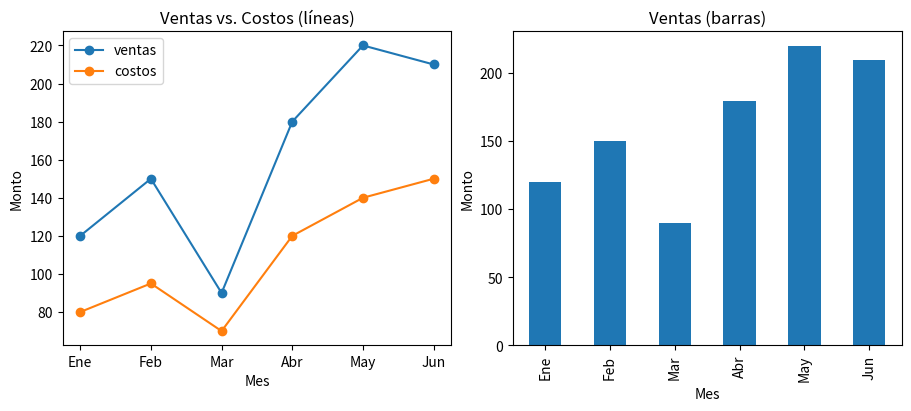
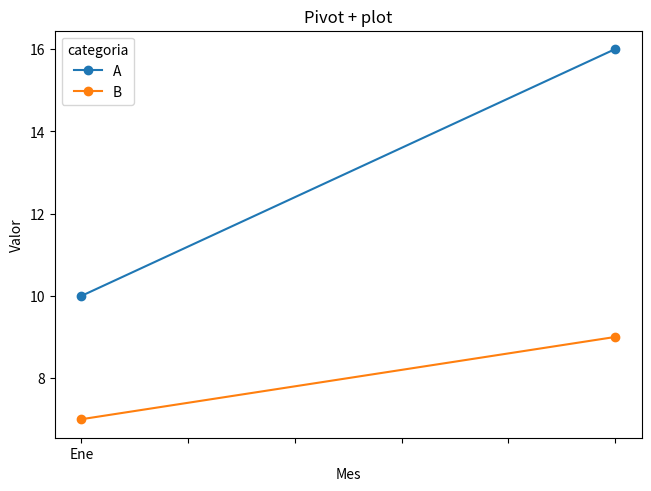
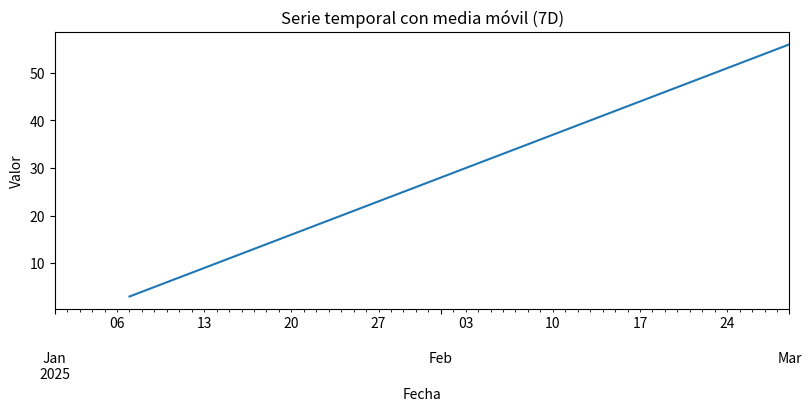

Here is the Python script that generated these plots, in order:
# Line plot y bar plot desde un DataFrame
import matplotlib.pyplot as plt
import pandas as pd
# Datos de ejemplo
df = pd.DataFrame({
"mes": ["Ene", "Feb", "Mar", "Abr", "May", "Jun"],
"ventas": [120, 150, 90, 180, 220, 210],
"costos": [80, 95, 70, 120, 140, 150],
}).set_index("mes")
fig, (ax1, ax2) = plt.subplots(1, 2, figsize=(9, 4), layout="constrained")
df.plot(ax=ax1, marker="o")
ax1.set_title("Ventas vs. Costos (líneas)")
ax1.set_xlabel("Mes")
ax1.set_ylabel("Monto")
df["ventas"].plot(kind="bar", ax=ax2)
ax2.set_title("Ventas (barras)")
ax2.set_xlabel("Mes")
ax2.set_ylabel("Monto")
plt.show()

# Gráficos por grupo (groupby) y subplots
import matplotlib.pyplot as plt
import pandas as pd
datos = [
{"categoria": "A", "mes": "Ene", "valor": 10},
{"categoria": "A", "mes": "Feb", "valor": 16},
{"categoria": "B", "mes": "Ene", "valor": 7},
{"categoria": "B", "mes": "Feb", "valor": 9},
]
df = pd.DataFrame(datos)
pivot = df.pivot(index="mes", columns="categoria", values="valor")
fig, ax = plt.subplots(layout="constrained")
pivot.plot(ax=ax, marker="o")
ax.set_title("Pivot + plot")
ax.set_xlabel("Mes")
ax.set_ylabel("Valor")
plt.show()

# Series temporales con DatetimeIndex
import matplotlib.pyplot as plt
import pandas as pd
rng = pd.date_range("2025-01-01", periods=60, freq="D")
serie = pd.Series(range(60), index=rng).rolling(7).mean()
fig, ax = plt.subplots(figsize=(8, 4), layout="constrained")
serie.plot(ax=ax)
ax.set_title("Serie temporal con media móvil (7D)")
ax.set_xlabel("Fecha")
ax.set_ylabel("Valor")
plt.show()
